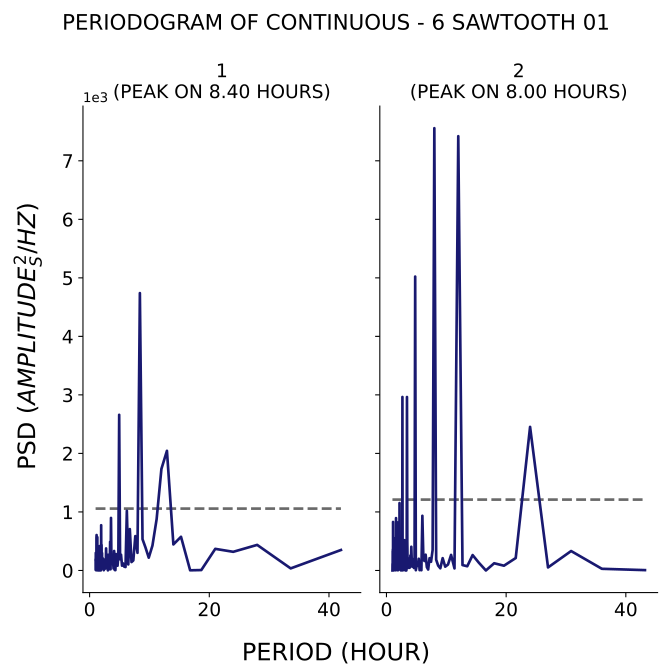

Data behind this chart, as committed beside it:
test, period, psd
1, 42.0, 349.9
1, 33.6, 35.45
1, 28.0, 437.1
1, 24.0, 318.9
1, 21.0, 369.4
1, 18.67, 7.131
1, 16.8, 2.952
1, 15.27, 575.6
1, 14.0, 445
1, 12.92, 2044
1, 12.0, 1736
1, 11.2, 877.6
1, 10.5, 424.9
1, 9.882, 218.6
1, 9.333, 394.2
1, 8.842, 534
1, 8.4, 4739
1, 8.0, 301.3
1, 7.636, 586.8
1, 7.304, 171.1
1, 7.0, 143.9
1, 6.72, 706.7
1, 6.462, 103.2
1, 6.222, 1020
1, 6.0, 58.97
1, 5.793, 65.18
1, 5.6, 120
1, 5.419, 81.47
1, 5.25, 269.3
1, 5.091, 190.8
1, 4.941, 2660
1, 4.8, 243.6
1, 4.667, 81.24
1, 4.541, 99.54
1, 4.421, 280.3
1, 4.308, 5.441
1, 4.2, 7.984
1, 4.098, 332.9
1, 4.0, 33.21
1, 3.907, 174.1
1, 3.818, 217.1
1, 3.733, 109.5
1, 3.652, 120.3
1, 3.574, 897.6
1, 3.5, 20.2
1, 3.429, 490.4
1, 3.36, 46.82
1, 3.294, 20.83
1, 3.231, 27.46
1, 3.17, 26.16
1, 3.111, 268.4
1, 3.055, 1.911
1, 3.0, 76.4
1, 2.947, 136.2
1, 2.897, 45.43
1, 2.847, 170.7
1, 2.8, 198.6
1, 2.754, 377
1, 2.71, 104.2
1, 2.667, 34.59
... 317 more rows
